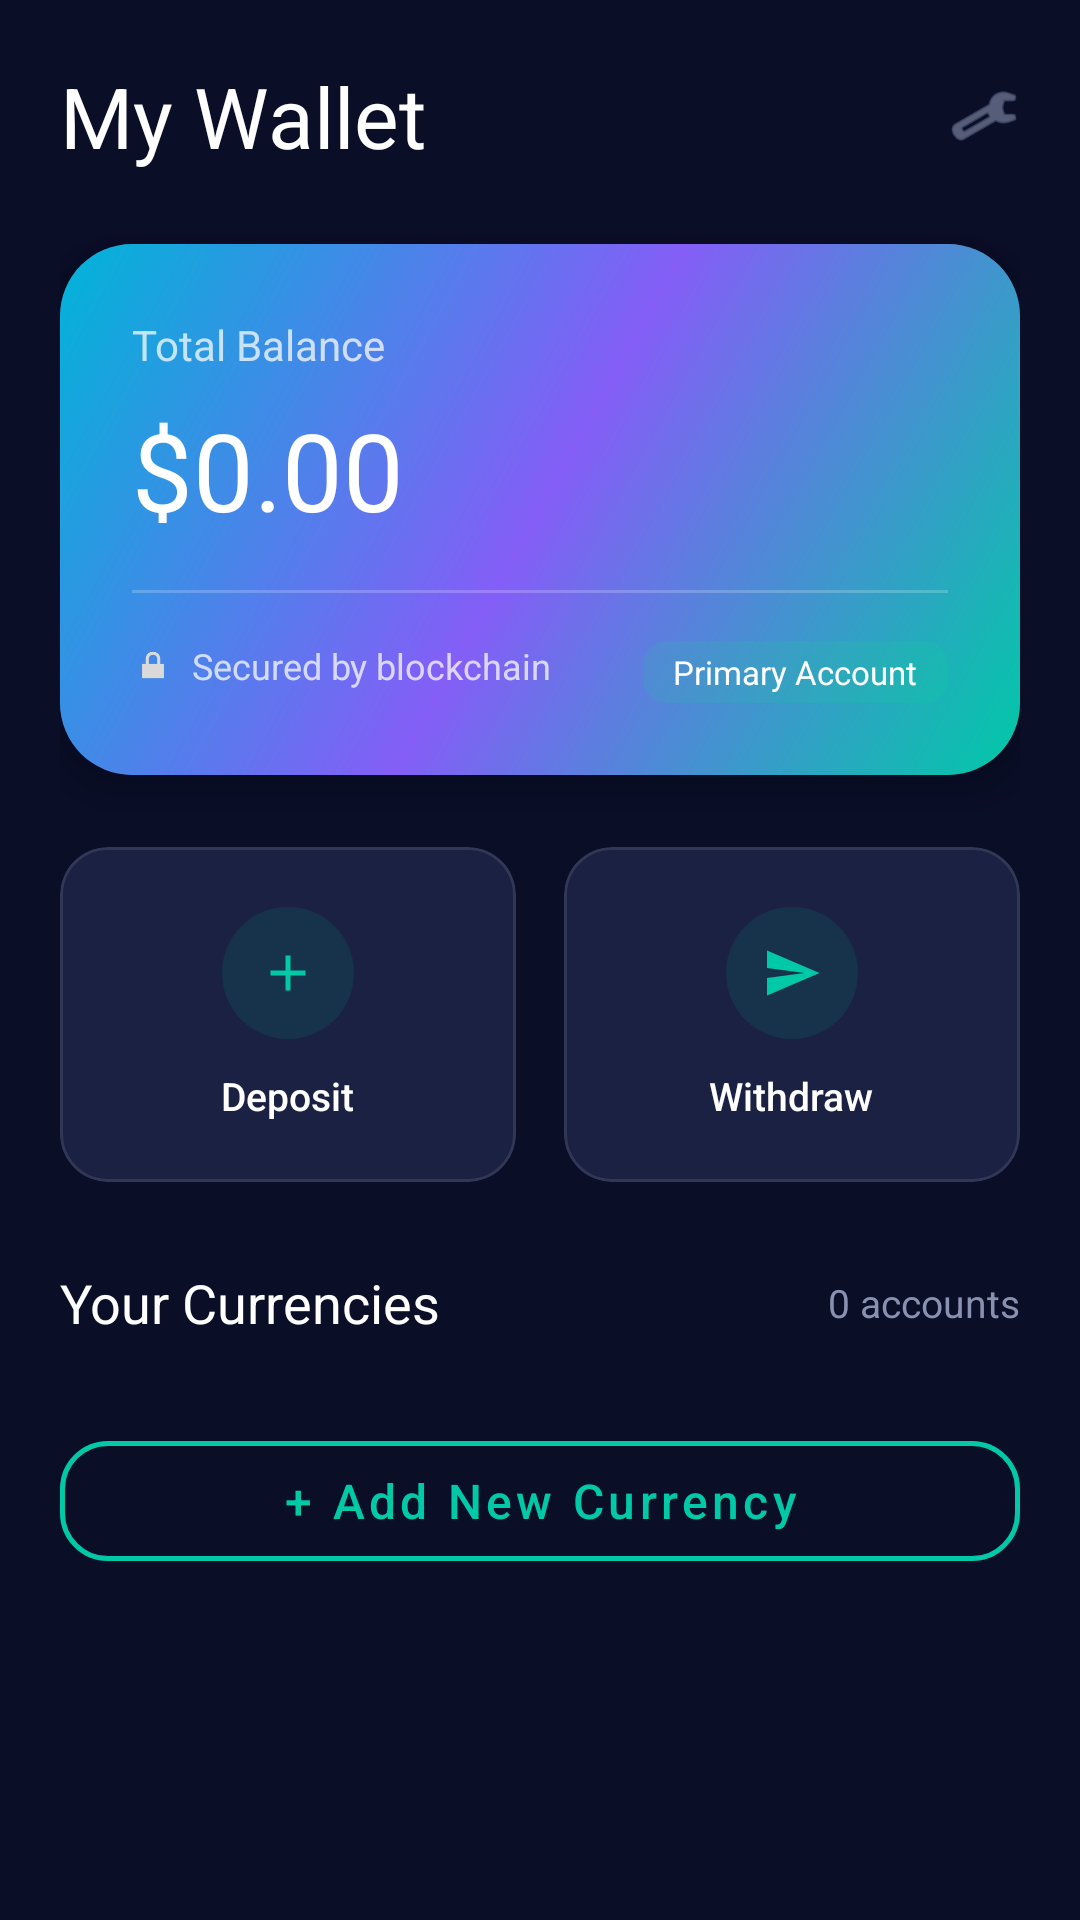

Write the Android layout XML for this screen, with the resource values it uses.
<!-- AndroidManifest.xml: application theme Theme.SwiftApp -->
<!-- res/layout/fragment_wallet.xml -->
<?xml version="1.0" encoding="utf-8"?>
<androidx.core.widget.NestedScrollView xmlns:android="http://schemas.android.com/apk/res/android"
    xmlns:app="http://schemas.android.com/apk/res-auto"
    android:layout_width="match_parent"
    android:layout_height="match_parent"
    android:background="@color/swift_bg_primary">

    <LinearLayout
        android:layout_width="match_parent"
        android:layout_height="wrap_content"
        android:orientation="vertical"
        android:padding="20dp"
        android:paddingTop="48dp">

        
        <RelativeLayout
            android:layout_width="match_parent"
            android:layout_height="wrap_content"
            android:layout_marginBottom="24dp">

            <TextView
                style="@style/SwiftText.Display"
                android:layout_width="wrap_content"
                android:layout_height="wrap_content"
                android:text="My Wallet" />

            <ImageView
                android:layout_width="24dp"
                android:layout_height="24dp"
                android:layout_alignParentEnd="true"
                android:layout_centerVertical="true"
                android:src="@android:drawable/ic_menu_manage"
                app:tint="@color/swift_text_secondary" />
        </RelativeLayout>

        
        <com.google.android.material.card.MaterialCardView
            android:layout_width="match_parent"
            android:layout_height="wrap_content"
            android:layout_marginBottom="24dp"
            app:cardCornerRadius="24dp"
            app:cardElevation="12dp">

            <FrameLayout
                android:layout_width="match_parent"
                android:layout_height="wrap_content"
                android:background="@drawable/bg_gradient_primary"
                android:padding="24dp">

                <LinearLayout
                    android:layout_width="match_parent"
                    android:layout_height="wrap_content"
                    android:orientation="vertical">

                    <TextView
                        android:layout_width="wrap_content"
                        android:layout_height="wrap_content"
                        android:text="Total Balance"
                        android:textColor="#BBFFFFFF"
                        android:textSize="14sp" />

                    <TextView
                        android:id="@+id/tvWalletBalance"
                        android:layout_width="wrap_content"
                        android:layout_height="wrap_content"
                        android:layout_marginTop="8dp"
                        android:fontFamily="sans-serif-bold"
                        android:text="$0.00"
                        android:textColor="@color/white"
                        android:textSize="36sp" />

                    <View
                        android:layout_width="match_parent"
                        android:layout_height="1dp"
                        android:layout_marginVertical="16dp"
                        android:background="#33FFFFFF" />

                    <RelativeLayout
                        android:layout_width="match_parent"
                        android:layout_height="wrap_content">

                        <LinearLayout
                            android:layout_width="wrap_content"
                            android:layout_height="wrap_content"
                            android:gravity="center_vertical"
                            android:orientation="horizontal">

                            <ImageView
                                android:layout_width="14dp"
                                android:layout_height="14dp"
                                android:src="@android:drawable/ic_lock_lock"
                                android:tint="#BBFFFFFF" />

                            <TextView
                                android:layout_width="wrap_content"
                                android:layout_height="wrap_content"
                                android:layout_marginStart="6dp"
                                android:text="Secured by blockchain"
                                android:textColor="#BBFFFFFF"
                                android:textSize="12sp" />
                        </LinearLayout>

                        <TextView
                            android:id="@+id/tvWalletCurrency"
                            android:layout_width="wrap_content"
                            android:layout_height="wrap_content"
                            android:layout_alignParentEnd="true"
                            android:layout_centerVertical="true"
                            android:background="@drawable/bg_status_success"
                            android:paddingHorizontal="10dp"
                            android:paddingVertical="3dp"
                            android:text="Primary Account"
                            android:textColor="@color/white"
                            android:textSize="11sp"
                            android:fontFamily="sans-serif-bold" />
                    </RelativeLayout>
                </LinearLayout>
            </FrameLayout>
        </com.google.android.material.card.MaterialCardView>

        
        <LinearLayout
            android:layout_width="match_parent"
            android:layout_height="wrap_content"
            android:layout_marginBottom="28dp"
            android:orientation="horizontal">

            <com.google.android.material.card.MaterialCardView
                android:id="@+id/btnDeposit"
                android:layout_width="0dp"
                android:layout_height="wrap_content"
                android:layout_marginEnd="8dp"
                android:layout_weight="1"
                app:cardBackgroundColor="@color/swift_bg_card"
                app:cardCornerRadius="16dp"
                app:cardElevation="0dp"
                app:strokeColor="@color/swift_divider"
                app:strokeWidth="1dp">

                <LinearLayout
                    android:layout_width="match_parent"
                    android:layout_height="wrap_content"
                    android:gravity="center"
                    android:orientation="vertical"
                    android:padding="20dp">

                    <FrameLayout
                        android:layout_width="44dp"
                        android:layout_height="44dp"
                        android:background="@drawable/bg_icon_circle">

                        <ImageView
                            android:layout_width="20dp"
                            android:layout_height="20dp"
                            android:layout_gravity="center"
                            android:src="@drawable/ic_add"
                            app:tint="@color/swift_primary" />
                    </FrameLayout>

                    <TextView
                        android:layout_width="wrap_content"
                        android:layout_height="wrap_content"
                        android:layout_marginTop="10dp"
                        android:fontFamily="sans-serif-medium"
                        android:text="Deposit"
                        android:textColor="@color/white"
                        android:textSize="13sp" />
                </LinearLayout>
            </com.google.android.material.card.MaterialCardView>

            <com.google.android.material.card.MaterialCardView
                android:id="@+id/btnWithdraw"
                android:layout_width="0dp"
                android:layout_height="wrap_content"
                android:layout_marginStart="8dp"
                android:layout_weight="1"
                app:cardBackgroundColor="@color/swift_bg_card"
                app:cardCornerRadius="16dp"
                app:cardElevation="0dp"
                app:strokeColor="@color/swift_divider"
                app:strokeWidth="1dp">

                <LinearLayout
                    android:layout_width="match_parent"
                    android:layout_height="wrap_content"
                    android:gravity="center"
                    android:orientation="vertical"
                    android:padding="20dp">

                    <FrameLayout
                        android:layout_width="44dp"
                        android:layout_height="44dp"
                        android:background="@drawable/bg_icon_circle">

                        <ImageView
                            android:layout_width="20dp"
                            android:layout_height="20dp"
                            android:layout_gravity="center"
                            android:src="@drawable/ic_send"
                            app:tint="@color/swift_primary" />
                    </FrameLayout>

                    <TextView
                        android:layout_width="wrap_content"
                        android:layout_height="wrap_content"
                        android:layout_marginTop="10dp"
                        android:fontFamily="sans-serif-medium"
                        android:text="Withdraw"
                        android:textColor="@color/white"
                        android:textSize="13sp" />
                </LinearLayout>
            </com.google.android.material.card.MaterialCardView>
        </LinearLayout>

        
        <RelativeLayout
            android:layout_width="match_parent"
            android:layout_height="wrap_content"
            android:layout_marginBottom="16dp">

            <TextView
                android:layout_width="wrap_content"
                android:layout_height="wrap_content"
                android:fontFamily="sans-serif-bold"
                android:text="Your Currencies"
                android:textColor="@color/swift_text_primary"
                android:textSize="18sp" />

            <TextView
                android:id="@+id/tvCurrencyCount"
                android:layout_width="wrap_content"
                android:layout_height="wrap_content"
                android:layout_alignParentEnd="true"
                android:layout_centerVertical="true"
                android:text="0 accounts"
                android:textColor="@color/swift_text_secondary"
                android:textSize="13sp" />
        </RelativeLayout>

        <androidx.recyclerview.widget.RecyclerView
            android:id="@+id/rvWallets"
            android:layout_width="match_parent"
            android:layout_height="wrap_content"
            android:nestedScrollingEnabled="false" />

        <Button
            android:id="@+id/btnAddCurrency"
            style="@style/SwiftButton.Secondary"
            android:layout_width="match_parent"
            android:layout_height="wrap_content"
            android:layout_marginTop="12dp"
            android:layout_marginBottom="24dp"
            android:text="+ Add New Currency" />

    </LinearLayout>
</androidx.core.widget.NestedScrollView>
<!-- resources referenced by this layout -->
<resources>
  <color name="swift_bg_card">#FF1A2142</color>
  <color name="swift_bg_primary">#FF0A0E27</color>
  <color name="swift_divider">#1AFFFFFF</color>
  <color name="swift_primary">#FF00C9A7</color>
  <color name="swift_text_primary">#FFFFFFFF</color>
  <color name="swift_text_secondary">#FF8892B0</color>
  <color name="white">#FFFFFFFF</color>
  <!-- drawable bg_gradient_primary (drawable) -->
  <?xml version="1.0" encoding="utf-8"?>
  <shape xmlns:android="http://schemas.android.com/apk/res/android">
      <gradient
          android:angle="135"
          android:startColor="@color/swift_gradient_start"
          android:centerColor="@color/swift_gradient_mid"
          android:endColor="@color/swift_gradient_end"
          android:type="linear" />
      <corners android:radius="@dimen/radius_lg" />
  </shape>
  <!-- drawable bg_icon_circle (drawable) -->
  <?xml version="1.0" encoding="utf-8"?>
  <shape xmlns:android="http://schemas.android.com/apk/res/android"
      android:shape="oval">
      <solid android:color="#1A00C9A7" />
      <size android:width="56dp" android:height="56dp" />
  </shape>
  <!-- drawable bg_status_success (drawable) -->
  <?xml version="1.0" encoding="utf-8"?>
  <shape xmlns:android="http://schemas.android.com/apk/res/android">
      <solid android:color="@color/swift_success_bg" />
      <corners android:radius="@dimen/radius_sm" />
  </shape>
  <!-- drawable ic_add (drawable) -->
  <vector xmlns:android="http://schemas.android.com/apk/res/android"
      android:width="24dp"
      android:height="24dp"
      android:viewportWidth="24"
      android:viewportHeight="24">
      <path
          android:fillColor="@color/swift_primary"
          android:pathData="M19,13h-6v6h-2v-6H5v-2h6V5h2v6h6v2z" />
  </vector>
  <!-- drawable ic_send (drawable) -->
  <vector xmlns:android="http://schemas.android.com/apk/res/android"
      android:width="24dp"
      android:height="24dp"
      android:viewportWidth="24"
      android:viewportHeight="24">
      <path
          android:fillColor="@color/swift_primary"
          android:pathData="M2.01,21L23,12 2.01,3 2,10l15,2 -15,2z" />
  </vector>
  <style name="SwiftButton.Secondary" parent="Widget.MaterialComponents.Button.OutlinedButton">
          <item name="android:textColor">@color/swift_primary</item>
          <item name="android:textSize">@dimen/text_lg</item>
          <item name="android:textAllCaps">false</item>
          <item name="cornerRadius">@dimen/radius_lg</item>
          <item name="strokeColor">@color/swift_primary</item>
          <item name="strokeWidth">1.5dp</item>
          <item name="android:minHeight">@dimen/button_height</item>
          <item name="rippleColor">@color/swift_ripple</item>
      </style>
  <style name="SwiftText.Display">
          <item name="android:textColor">@color/swift_text_primary</item>
          <item name="android:textSize">@dimen/text_display</item>
          <item name="android:fontFamily">sans-serif-bold</item>
      </style>
  <color name="swift_gradient_start">#FF00C9A7</color>
  <color name="swift_gradient_mid">#FF845EF7</color>
  <color name="swift_gradient_end">#FF00B4D8</color>
  <dimen name="radius_lg">16dp</dimen>
  <color name="swift_success_bg">#1A00E676</color>
  <dimen name="radius_sm">8dp</dimen>
  <dimen name="text_lg">16sp</dimen>
  <dimen name="button_height">52dp</dimen>
  <color name="swift_ripple">#3300C9A7</color>
  <dimen name="text_display">28sp</dimen>
  <color name="swift_primary_dark">#FF00A88A</color>
  <color name="swift_secondary">#FF845EF7</color>
  <color name="swift_secondary_dark">#FF6B3FD4</color>
  <color name="swift_bg_secondary">#FF141937</color>
  <color name="swift_text_hint">#FF5A6380</color>
</resources>
